Dataset: dataset (GitHub, UtrechtUniversity/insects). Classes: ant, bee, bee apis, bee bombus, beetle, beetle coccinellidae, beetle oedemeridae, bug, bug graphosoma, fly, fly empididae, fly sarcophagidae, fly small, hfly episyr, hfly eristal, hfly eupeo, hfly myathr, hfly sphaero, hoverfly syrphus, lepi, background non-insect, bird non-insect, dirt non-insect, shadow non-insect, scorpionfly, wasp.

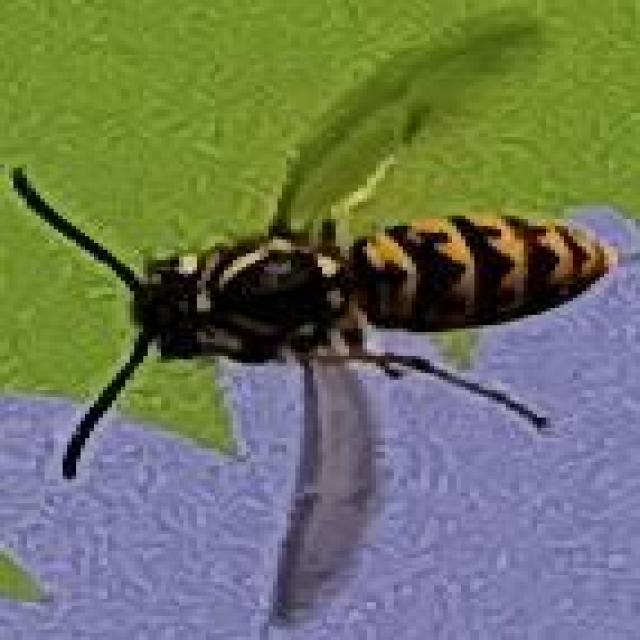
Label: wasp

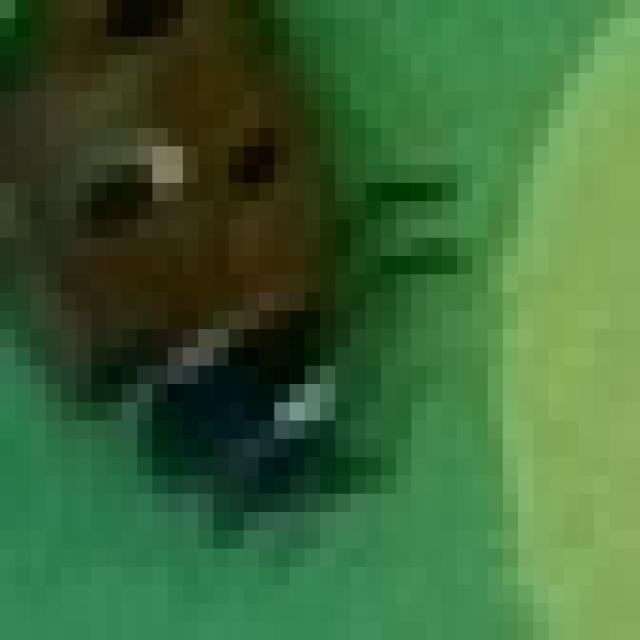
Label: beetle coccinellidae

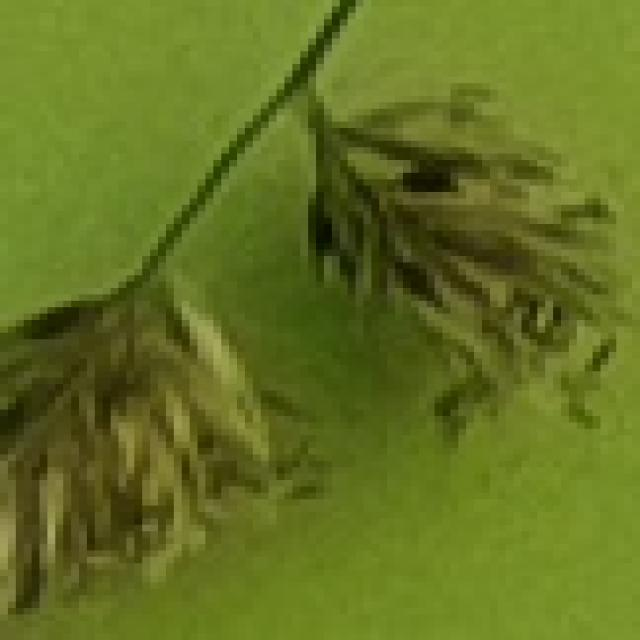
Label: dirt non-insect

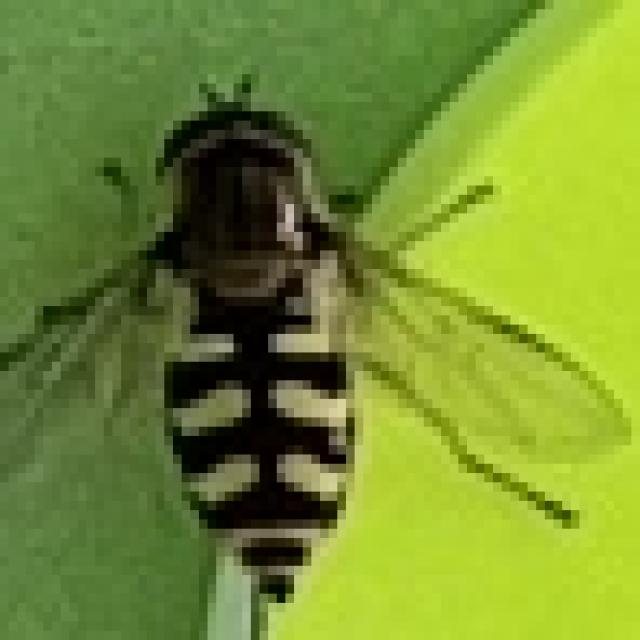
Label: hfly eupeo

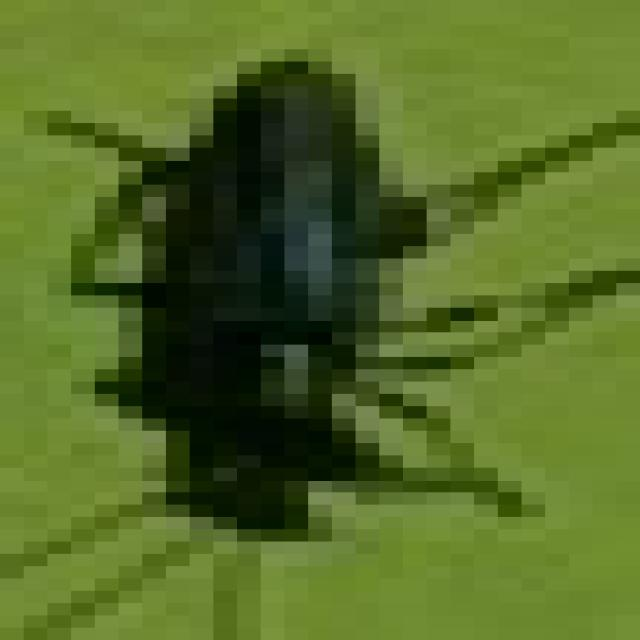
Label: beetle oedemeridae

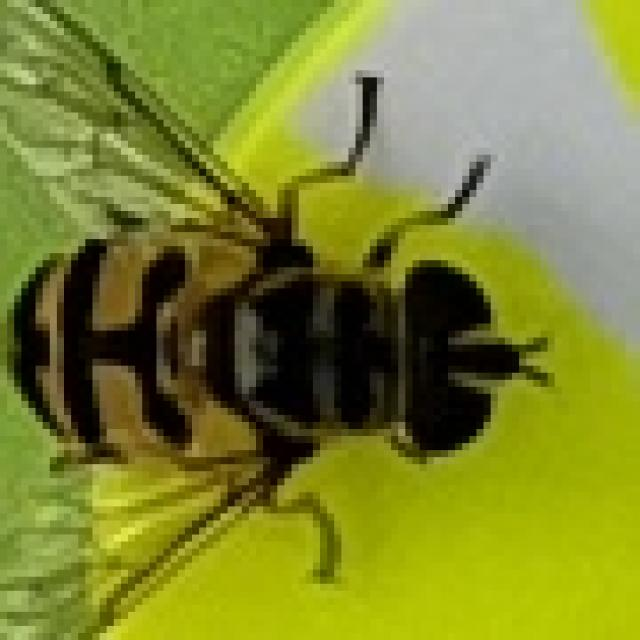
Label: hfly myathr
